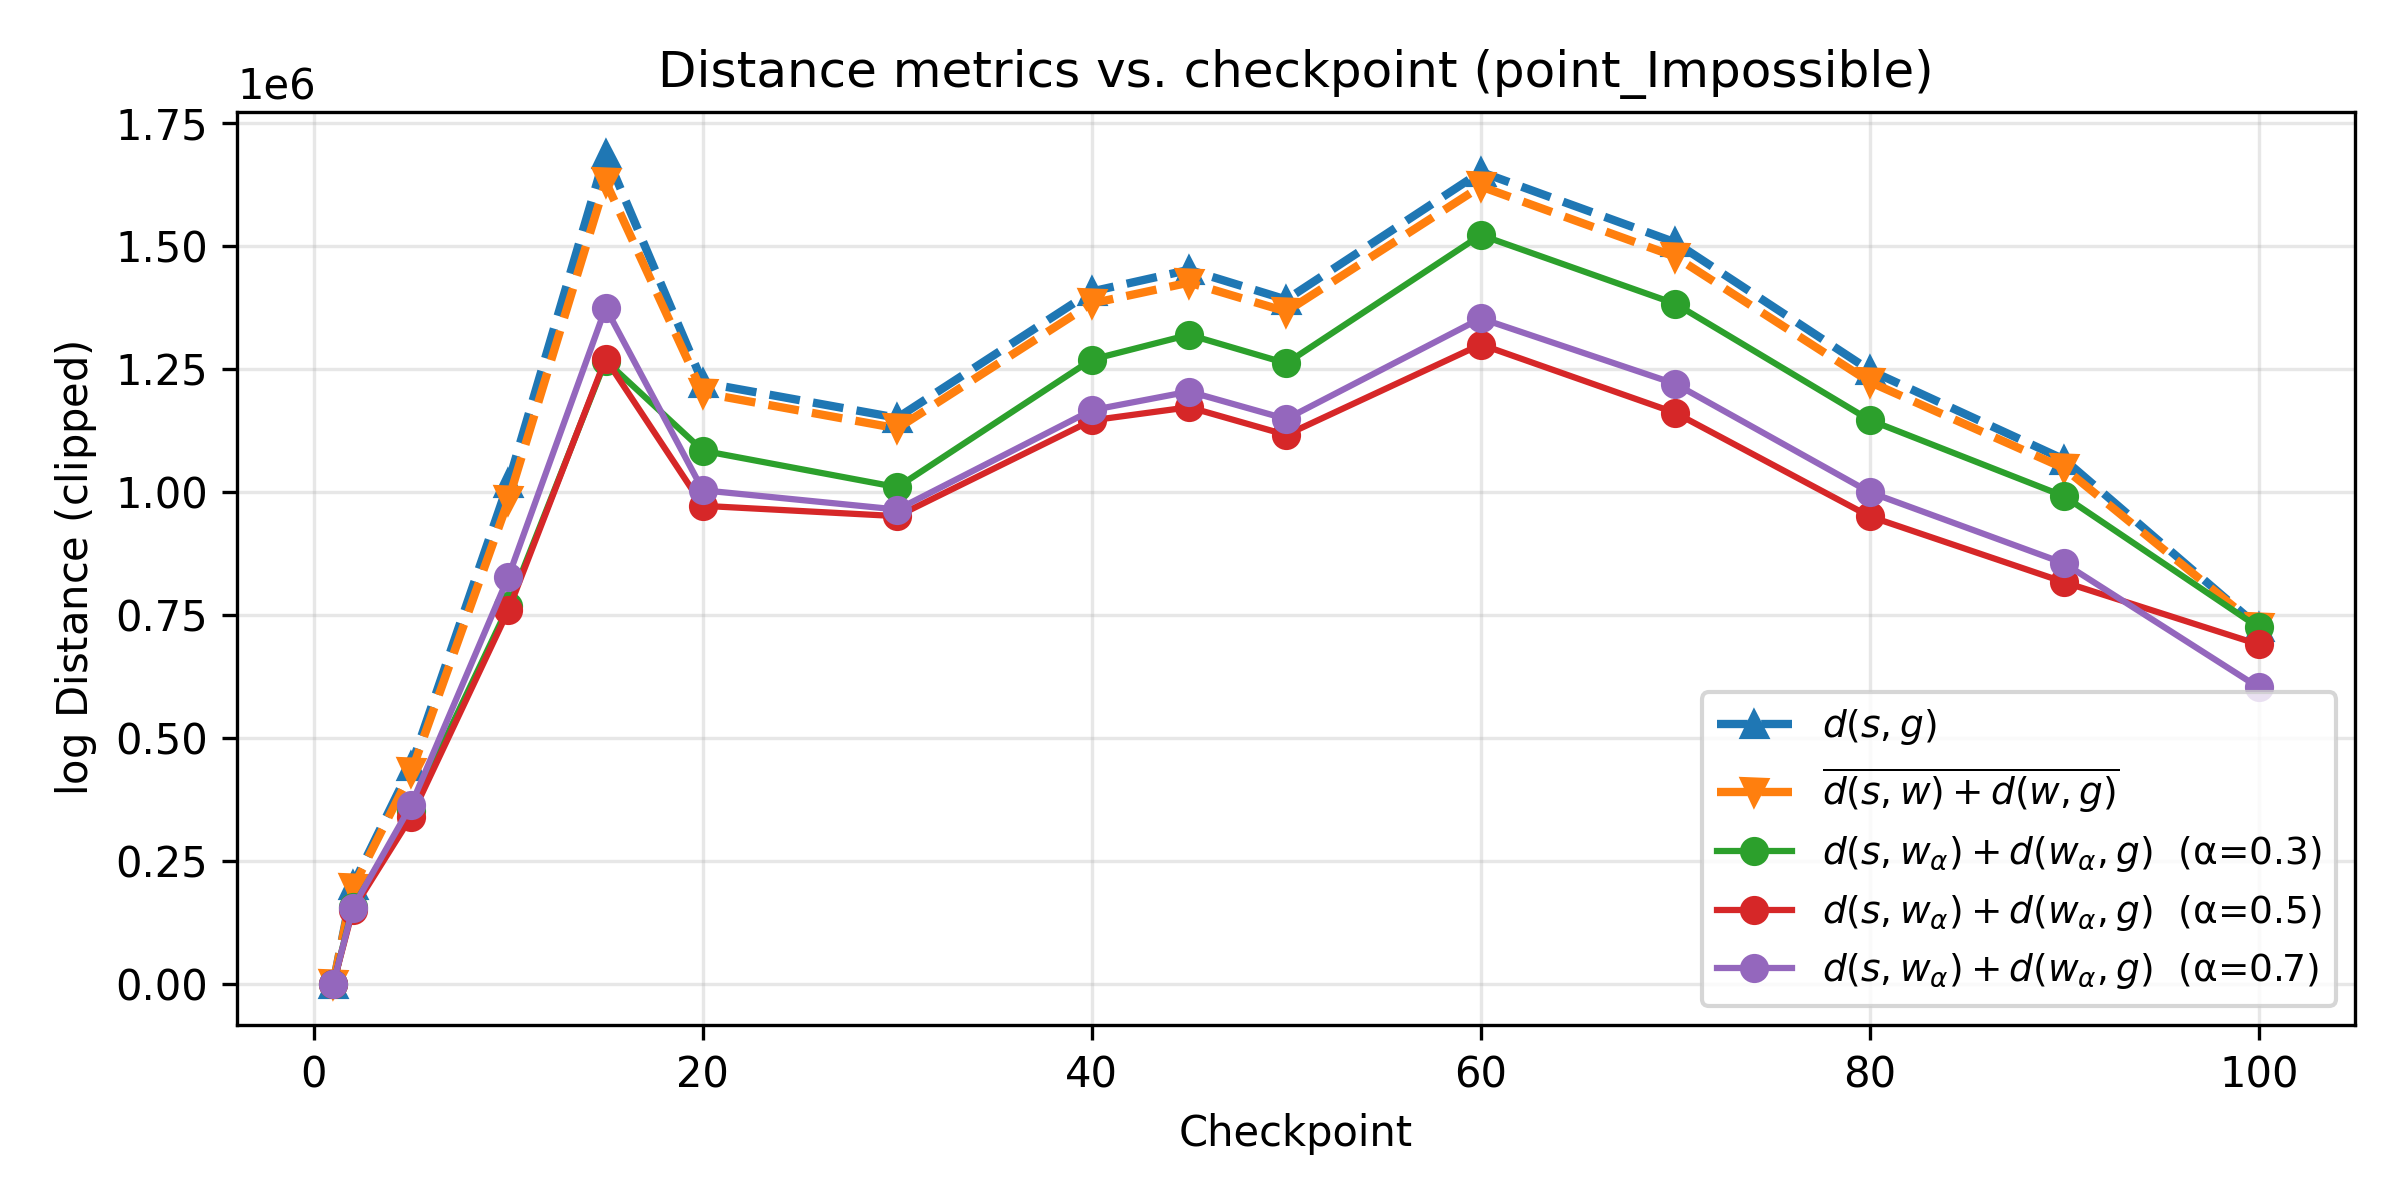

The data file committed next to this chart (first rows):
ckpt, alpha, w_i, w_j, d_sg, d_grid_avg, d_sum_alpha
1, 0.3, 0, 0, 18.93, 10.24, -0.3086
1, 0.5, 0, 0, 18.93, 10.24, -0.3086
1, 0.7, 1, 3, 18.93, 10.24, 2.235
2, 0.3, 1, 6, 200220, 194185, 156217
2, 0.5, 0, 5, 200220, 194185, 150107
2, 0.7, 0, 6, 200220, 194185, 153788
5, 0.3, 1, 6, 442339, 429259, 351766
5, 0.5, 0, 5, 442339, 429259, 339469
5, 0.7, 0, 7, 442339, 429259, 363058
10, 0.3, 1, 6, 1017809, 982379, 766916
10, 0.5, 0, 5, 1017809, 982379, 758841
10, 0.7, 0, 7, 1017809, 982379, 826930
15, 0.3, 1, 6, 1687123, 1629747, 1266297
15, 0.5, 0, 5, 1687123, 1629747, 1269996
15, 0.7, 0, 7, 1687123, 1629747, 1373581
20, 0.3, 1, 6, 1221380, 1200351, 1083149
20, 0.5, 0, 5, 1221380, 1200351, 971148
20, 0.7, 0, 7, 1221380, 1200351, 1002742
30, 0.3, 1, 6, 1149970, 1128513, 1008945
30, 0.5, 0, 5, 1149970, 1128513, 950128
30, 0.7, 0, 7, 1149970, 1128513, 963529
40, 0.3, 1, 6, 1406706, 1382515, 1268388
40, 0.5, 0, 5, 1406706, 1382515, 1144769
40, 0.7, 0, 7, 1406706, 1382515, 1165550
45, 0.3, 1, 6, 1450748, 1424801, 1318701
45, 0.5, 0, 5, 1450748, 1424801, 1171490
45, 0.7, 0, 7, 1450748, 1424801, 1203305
50, 0.3, 1, 6, 1390176, 1365901, 1260779
50, 0.5, 0, 5, 1390176, 1365901, 1115207
50, 0.7, 0, 7, 1390176, 1365901, 1147633
60, 0.3, 1, 6, 1649688, 1620258, 1521350
60, 0.5, 0, 5, 1649688, 1620258, 1298959
60, 0.7, 0, 7, 1649688, 1620258, 1352022
70, 0.3, 1, 6, 1506470, 1477445, 1381810
70, 0.5, 0, 5, 1506470, 1477445, 1160062
70, 0.7, 0, 7, 1506470, 1477445, 1219062
80, 0.3, 1, 6, 1246663, 1222868, 1145328
80, 0.5, 0, 5, 1246663, 1222868, 949555
80, 0.7, 0, 7, 1246663, 1222868, 998763
90, 0.3, 1, 6, 1065175, 1047435, 990416
90, 0.5, 0, 5, 1065175, 1047435, 815859
90, 0.7, 0, 7, 1065175, 1047435, 854195
100, 0.3, 1, 6, 724939, 724594, 723880
100, 0.5, 1, 8, 724939, 724594, 689382
100, 0.7, 0, 7, 724939, 724594, 602008
